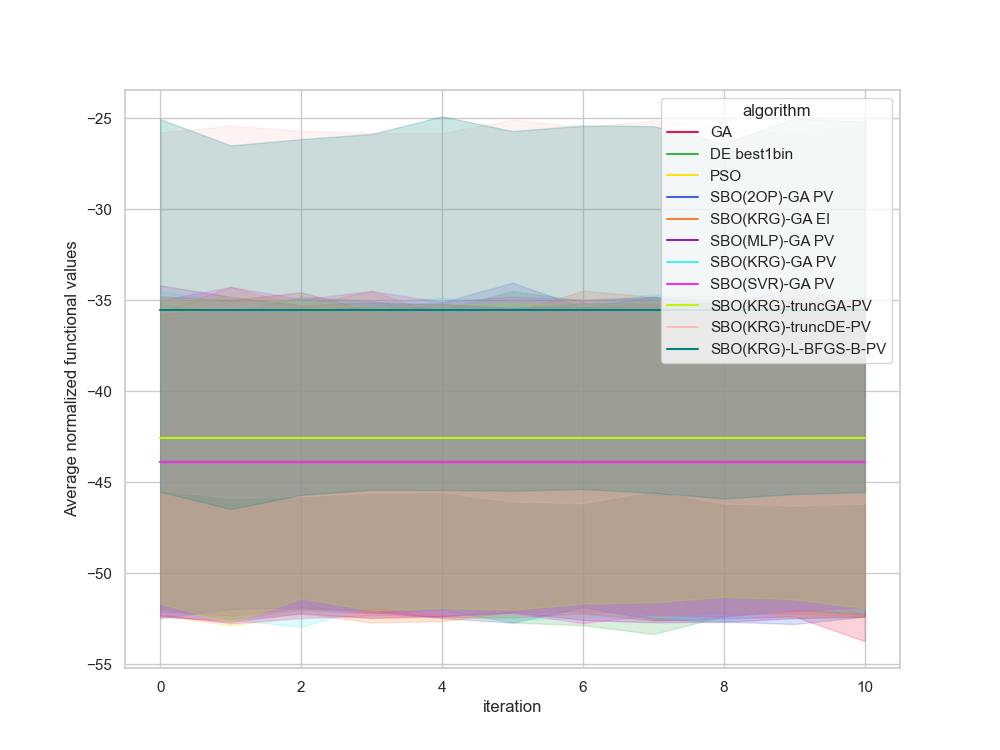

The table this chart was drawn from, first rows:
, Unnamed: 0, value, iteration, algorithm, replicate
0, 0.0, -22.76, 0, GA, 0
1, 1.0, -22.76, 1, GA, 0
2, 2.0, -22.76, 2, GA, 0
3, 3.0, -22.76, 3, GA, 0
4, 4.0, -22.76, 4, GA, 0
5, 5.0, -22.76, 5, GA, 0
6, 6.0, -22.76, 6, GA, 0
7, 7.0, -22.76, 7, GA, 0
8, 8.0, -22.76, 8, GA, 0
9, 9.0, -22.76, 9, GA, 0
10, 10.0, -22.76, 10, GA, 0
11, 11.0, -48.43, 0, GA, 1
12, 12.0, -48.43, 1, GA, 1
13, 13.0, -48.43, 2, GA, 1
14, 14.0, -48.43, 3, GA, 1
15, 15.0, -48.43, 4, GA, 1
16, 16.0, -48.43, 5, GA, 1
17, 17.0, -48.43, 6, GA, 1
18, 18.0, -48.43, 7, GA, 1
19, 19.0, -48.43, 8, GA, 1
20, 20.0, -48.43, 9, GA, 1
21, 21.0, -48.43, 10, GA, 1
22, 22.0, -53.02, 0, GA, 2
23, 23.0, -53.02, 1, GA, 2
24, 24.0, -53.02, 2, GA, 2
25, 25.0, -53.02, 3, GA, 2
26, 26.0, -53.02, 4, GA, 2
27, 27.0, -53.02, 5, GA, 2
28, 28.0, -53.02, 6, GA, 2
29, 29.0, -53.02, 7, GA, 2
30, 30.0, -53.02, 8, GA, 2
31, 31.0, -53.02, 9, GA, 2
32, 32.0, -53.02, 10, GA, 2
33, 33.0, -64.19, 0, GA, 3
34, 34.0, -64.19, 1, GA, 3
35, 35.0, -64.19, 2, GA, 3
36, 36.0, -64.19, 3, GA, 3
37, 37.0, -64.19, 4, GA, 3
38, 38.0, -64.19, 5, GA, 3
39, 39.0, -64.19, 6, GA, 3
40, 40.0, -64.19, 7, GA, 3
41, 41.0, -64.19, 8, GA, 3
42, 42.0, -64.19, 9, GA, 3
43, 43.0, -64.19, 10, GA, 3
44, 44.0, -34.27, 0, GA, 4
45, 45.0, -34.27, 1, GA, 4
46, 46.0, -34.27, 2, GA, 4
47, 47.0, -34.27, 3, GA, 4
48, 48.0, -34.27, 4, GA, 4
49, 49.0, -34.27, 5, GA, 4
50, 50.0, -34.27, 6, GA, 4
51, 51.0, -34.27, 7, GA, 4
52, 52.0, -34.27, 8, GA, 4
53, 53.0, -34.27, 9, GA, 4
54, 54.0, -34.27, 10, GA, 4
55, 55.0, -38.15, 0, GA, 5
56, 56.0, -38.15, 1, GA, 5
57, 57.0, -38.15, 2, GA, 5
58, 58.0, -38.15, 3, GA, 5
59, 59.0, -38.15, 4, GA, 5
... 1,150 more rows
